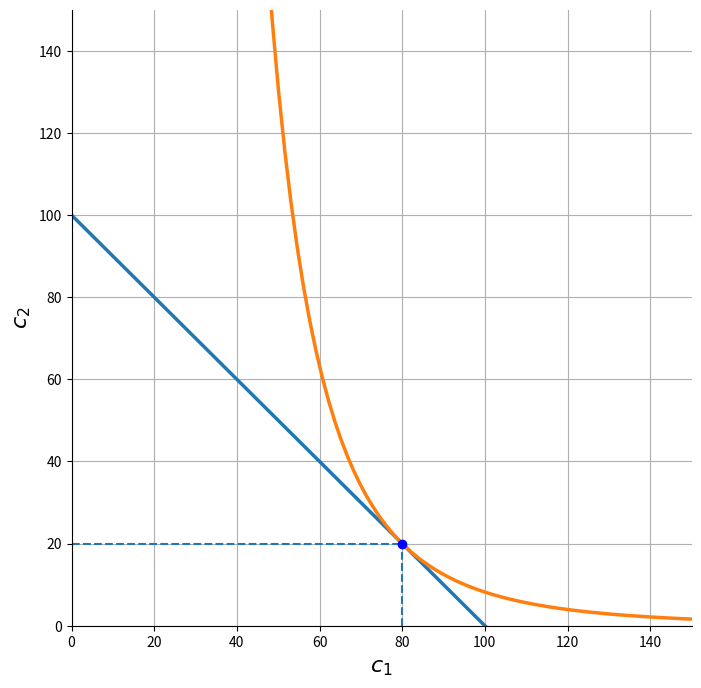

Write the Python code that produced this figure.
#%%
import numpy as np
import scipy as sp
from scipy import linalg
from scipy import optimize
from scipy import interpolate
import sympy as sm
import matplotlib.pyplot as plt
import math
from matplotlib import cm
from mpl_toolkits.mplot3d import Axes3D
#%%
def util(q1,q2,alpha):
    return (q1**alpha*q2**(1-alpha))

def budgcons(q1,p1,p2,I):
    return (I/p2)-(p1/p2)*q1

def indiff(q1,u,alpha):
    return (u/(q1**alpha))**(1/(1-alpha))
#%%
def optimum(p1,p2,I,alpha):
    q1=alpha*I/p1
    q2=(1-alpha)*I/p2
    u=util(q1,q2,alpha)
    return q1, q2, u
#%%
alpha = 0.8
p1, p2 = 1, 1
I = 100

pmin, pmax = 1, 4
Imin, Imax = 10, 200
qmax = (3/4)*Imax/pmin
#%%
def consume_plot(p1=p1, p2=p2, I=I, alpha=alpha):

    q1 = np.linspace(0.1,qmax,num=100)
    q1e, q2e, u = optimum(p1, p2 ,I, alpha)
    idfc = indiff(q1,u, alpha)
    budg = budgcons(q1, p1, p2, I)

    fig, ax = plt.subplots(figsize=(8,8))
    ax.plot(q1, budg, lw=2.5)
    ax.plot(q1, idfc, lw=2.5)
    ax.vlines(q1e,0,q2e, linestyles="dashed")
    ax.hlines(q2e,0,q1e, linestyles="dashed")
    ax.plot(q1e,q2e,'ob')
    ax.set_xlim(0, qmax)
    ax.set_ylim(0, qmax)
    ax.set_xlabel(r'$c_1$', fontsize=16)
    ax.set_ylabel('$c_2$', fontsize=16)
    ax.spines['right'].set_visible(False)
    ax.spines['top'].set_visible(False)
    ax.grid()
    plt.show()
#%%
consume_plot()

#%%
def optimum(p1,p2,I):
    q1= (I*p1+I*math.sqrt(p1*p2))/(p1**2-p1*p2)
    q2= -(I*p2+I*math.sqrt(p1*p2))/(p1*p2-p2**2)
    u=util(q1,q2)
    return q1, q2, u
